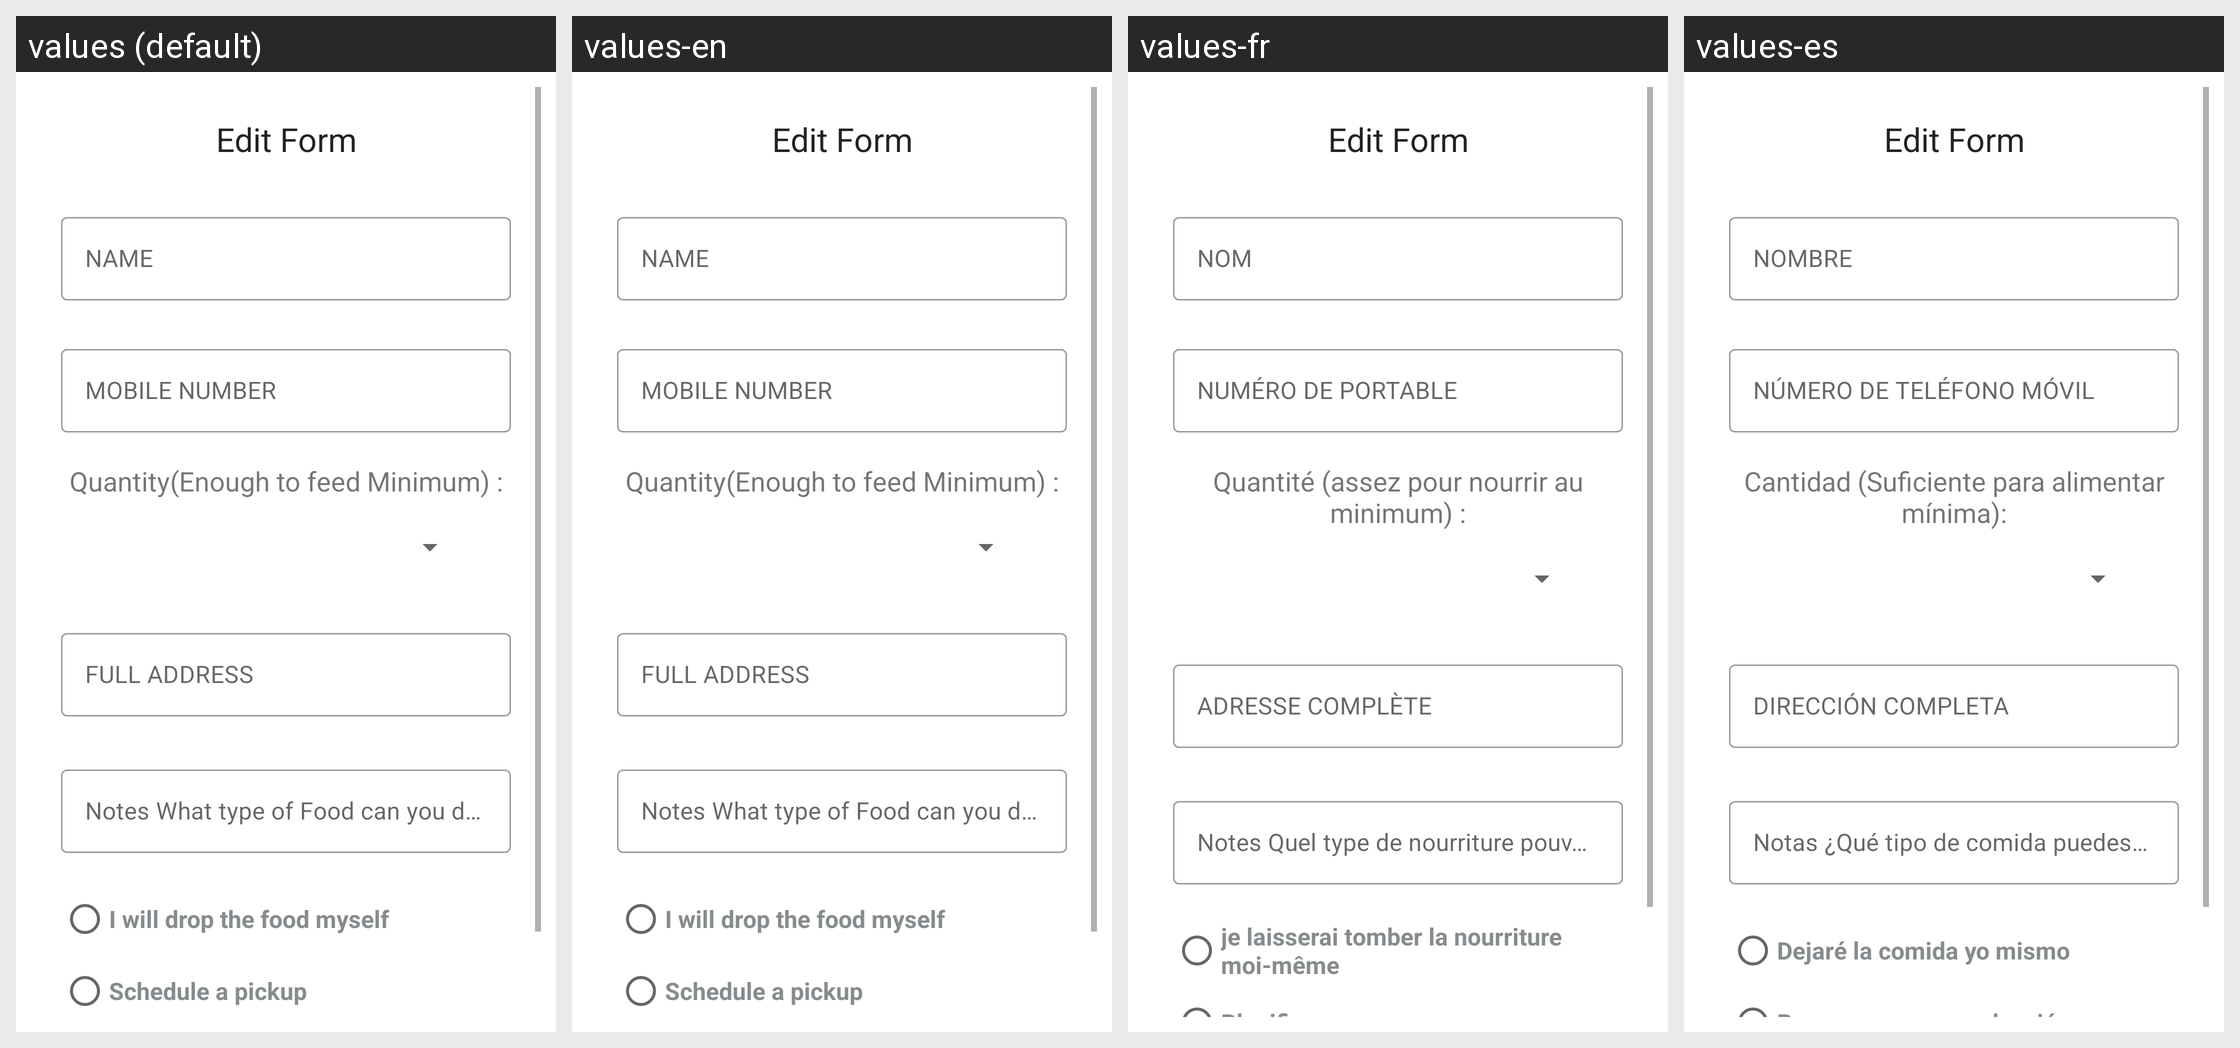

Strings drawn on this Android screen and how each of the app's shown locales translates them:
Android screen res/layout/activity_update_donate.xml rendered under 4 locales, left to right: values (default), values-en, values-fr, values-es. Device: Nexus 5 (rendered at 1080×1920; each locale shown at half size, 540×960, under a caption strip naming it); theme Theme.NeedForNeedy.
Strings drawn on this screen, with the default value and each locale's value (text and hints the layout hard-codes, and strings that could not be matched under every locale, appear in the picture but are not listed):

name
  values: NAME
  values-en: NAME
  values-fr: NOM
  values-es: NOMBRE

mobile_number
  values: MOBILE NUMBER
  values-en: MOBILE NUMBER
  values-fr: NUMÉRO DE PORTABLE
  values-es: NÚMERO DE TELÉFONO MÓVIL

quantity_enough_to_feed_minimum
  values: Quantity(Enough to feed Minimum) :
  values-en: Quantity(Enough to feed Minimum) :
  values-fr: Quantité (assez pour nourrir au minimum) :
  values-es: Cantidad (Suficiente para alimentar mínima):

full_address
  values: FULL ADDRESS
  values-en: FULL ADDRESS
  values-fr: ADRESSE COMPLÈTE
  values-es: DIRECCIÓN COMPLETA

notes_what_type_of_food_can_you_do
  values: Notes What type of Food can you do...
  values-en: Notes What type of Food can you do...
  values-fr: Notes Quel type de nourriture pouvez-vous faire...
  values-es: Notas ¿Qué tipo de comida puedes hacer ...

i_will_drop_the_food_myself
  values: I will drop the food myself
  values-en: I will drop the food myself
  values-fr: je laisserai tomber la nourriture moi-même
  values-es: Dejaré la comida yo mismo

schedule_a_pickup
  values: Schedule a pickup
  values-en: Schedule a pickup
  values-fr: Planifier un ramassage
  values-es: Programar una recolección
